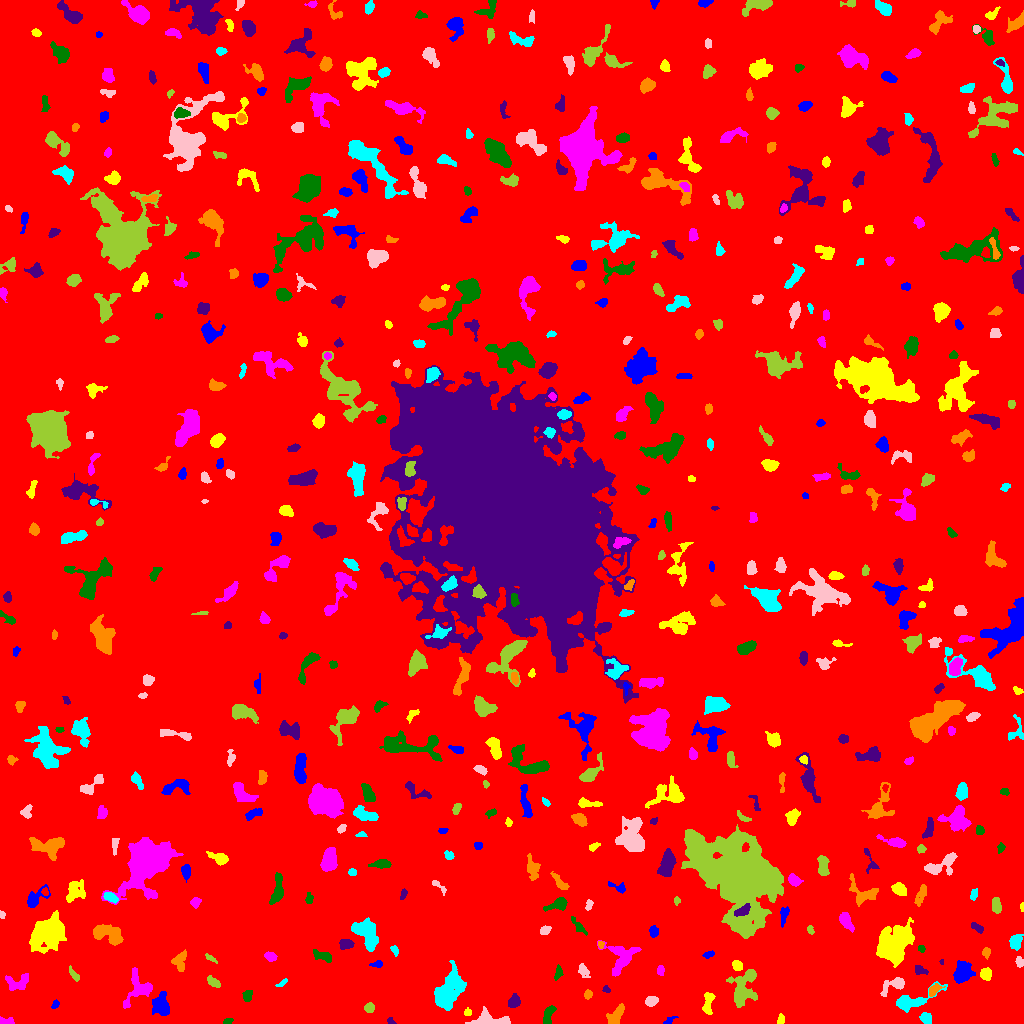

The data file committed next to this chart (first rows):
ID, X, Y, A, B, theta, total_flux, mu_max, mu_median, mu_mean, R_fwhm, R_e, R10, R90, x_start, x_end, y_start, y_end, area, greylevel
0, 520.1, 521.6, 300.1, 296.5, -1.526, 2134332, 13.0, 2.0, 2.45, 103, 245.9, 94.71, 395.9, 0, 1023, 0, 1023, 871293, 2.45
1, 669.5, 3.089, 3.508, 1.499, 0.5717, 225.0, 7.0, 3.0, 3.409, 3.141, 2.585, 0.9772, 4.029, 663, 678, 0, 7, 66, 8.409
2, 780.6, 4.013, 2.691, 1.436, 1.392, 150.0, 4.0, 2.0, 2.174, 3.868, 2.523, 0.9772, 3.785, 777, 784, 0, 10, 69, 9.174
3, 4.772, 1.421, 3.975, 1.294, -0.04232, 114.0, 4.0, 1.0, 1.267, 3.338, 2.394, 0.7979, 3.909, 0, 14, 0, 7, 90, 8.267
4, 227.2, 1.988, 2.164, 1.224, 0.4833, 81.0, 3.0, 1.0, 1.473, 2.932, 2.034, 0.7979, 3.141, 223, 233, 0, 5, 55, 8.473
5, 390.8, 1.778, 1.881, 1.251, -0.6485, 90.0, 5.0, 2.0, 1.915, 2.459, 1.871, 0.5642, 2.821, 387, 396, 0, 6, 47, 8.915
6, 615.8, 7.73, 6.37, 2.615, 0.9526, 679.0, 6.0, 3.0, 3.045, 6.699, 4.82, 1.871, 7.291, 606, 624, 0, 20, 223, 9.045
7, 925.9, 5.371, 2.85, 2.491, -0.689, 361.0, 6.0, 3.0, 2.959, 4.72, 3.385, 1.382, 5.262, 919, 931, 0, 11, 122, 8.959
8, 492.8, 3.072, 11.01, 3.034, -0.06266, 1058, 12.0, 3.0, 3.255, 4.184, 5.015, 1.693, 8.5, 465, 510, 0, 17, 325, 9.255
9, 369.3, 15.55, 2.293, 2.225, 0.3767, 282.0, 7.0, 3.0, 3.0, 3.29, 2.877, 1.128, 4.618, 364, 374, 11, 21, 94, 9.0
10, 576.1, 14.91, 5.452, 2.412, -0.1302, 705.0, 10.0, 3.0, 3.373, 4.26, 4.146, 1.493, 6.77, 562, 587, 9, 21, 209, 9.373
11, 55.29, 18.74, 2.379, 1.321, 1.02, 102.0, 4.0, 2.0, 1.729, 3.09, 2.111, 0.7979, 3.478, 51, 59, 15, 24, 59, 8.729
12, 467.5, 11.1, 1.953, 1.701, 0.06076, 119.0, 4.0, 2.0, 2.164, 3.385, 2.326, 0.7979, 3.613, 464, 471, 8, 16, 55, 11.16
13, 138.5, 36.12, 8.749, 6.819, 1.254, 1150, 8.0, 2.0, 2.674, 5.232, 6.232, 2.185, 10.01, 123, 152, 15, 56, 430, 8.674
14, 548.5, 8.531, 5.685, 2.142, 1.251, 352.0, 5.0, 2.0, 2.146, 4.406, 3.989, 1.596, 6.05, 543, 556, 0, 18, 164, 9.146
15, 514.1, 21.95, 3.085, 2.572, 1.171, 485.0, 8.0, 3.0, 3.392, 4.442, 3.523, 1.382, 5.642, 508, 520, 16, 30, 143, 9.392
16, 587.6, 28.65, 2.102, 1.694, 1.5, 152.0, 5.0, 2.0, 2.141, 2.877, 2.326, 0.9772, 3.909, 584, 592, 24, 34, 71, 10.14
17, 912.6, 22.65, 12.11, 3.716, 0.3456, 1172, 7.0, 3.0, 2.923, 6.817, 5.917, 2.326, 9.441, 896, 947, 11, 42, 401, 8.923
18, 651.1, 22.12, 2.858, 2.176, 0.3048, 441.0, 8.0, 3.0, 3.675, 4.297, 3.192, 1.262, 5.015, 645, 658, 17, 27, 120, 9.675
19, 743, 34.04, 9.721, 5.767, 1.269, 3592, 17.0, 5.0, 6.027, 6.18, 7.442, 2.706, 12.15, 726, 757, 16, 54, 596, 10.03
20, 846.7, 23.64, 1.854, 1.709, 1.431, 167.0, 7.0, 2.5, 2.609, 2.585, 2.326, 0.7979, 3.613, 843, 851, 20, 28, 64, 10.61
21, 161.3, 17.97, 5.568, 3.772, -1.487, 1385, 12.0, 3.0, 4.235, 5.352, 5.232, 1.954, 8.649, 152, 169, 8, 32, 327, 10.24
22, 708.0, 21, 6.181, 2.356, 1.419, 501.0, 5.0, 3.0, 2.694, 5.557, 4.37, 1.784, 6.699, 702, 715, 9, 31, 186, 8.694
23, 18.48, 41.08, 6.436, 3.738, 0.2096, 772.0, 7.0, 3.0, 3.004, 5.614, 5.015, 1.954, 7.736, 5, 28, 33, 50, 257, 9.004
24, 247.6, 28.04, 2.7, 2.179, 1.362, 254.0, 5.0, 2.0, 2.49, 3.949, 2.985, 1.262, 4.754, 242, 252, 22, 33, 102, 8.49
25, 606.4, 33.89, 1.89, 1.612, -0.5392, 98.0, 4.0, 2.0, 2.0, 3.192, 2.111, 0.7979, 3.338, 602, 610, 31, 38, 49, 8.0
26, 934, 33.59, 3.698, 2.063, 0.7546, 552.0, 9.0, 5.0, 4.759, 4.406, 3.432, 1.382, 5.232, 929, 945, 27, 40, 116, 11.76
27, 281.3, 39.85, 3.453, 1.195, 0.593, 128.0, 5.0, 2.0, 2.169, 2.585, 2.394, 0.7979, 3.742, 275, 287, 37, 45, 59, 8.169
28, 894.9, 38.87, 6.869, 2.973, 0.4361, 982.0, 11.0, 3.0, 4.27, 4.478, 4.297, 1.693, 7.421, 880, 904, 27, 46, 230, 9.27
29, 213.7, 41.18, 3.564, 1.839, -0.5423, 358.0, 8.0, 3.0, 3.086, 3.949, 3.29, 1.262, 5.046, 207, 220, 36, 48, 116, 9.086
30, 832.3, 40.9, 12.91, 6.482, -0.1447, 4640, 14.0, 4.0, 5.116, 8.849, 8.903, 3.385, 14.7, 806, 866, 23, 57, 907, 10.12
31, 962.7, 50.99, 5.194, 4.162, 1.228, 1984, 13.0, 5.0, 5.751, 6.555, 5.836, 2.257, 9.115, 953, 975, 40, 63, 345, 10.75
32, 986.1, 49.95, 2.639, 2.473, 0.3304, 421.0, 8.0, 3.0, 3.189, 4.107, 3.241, 1.262, 5.14, 980, 991, 43, 56, 132, 11.19
33, 660.6, 52.76, 2.49, 1.732, -1.52, 226.0, 6.0, 3.0, 3.139, 3.742, 2.646, 0.9772, 4.146, 657, 664, 48, 58, 72, 9.139
34, 558.3, 50.82, 3.801, 1.955, 1.414, 142.0, 3.0, 1.0, 1.527, 3.827, 3.141, 1.128, 4.853, 554, 563, 43, 59, 93, 7.527
35, 919.6, 53.51, 3.208, 2.054, -0.4039, 340.0, 7.0, 3.0, 3.333, 3.613, 3.038, 1.128, 4.886, 915, 928, 49, 58, 102, 9.333
36, 179.9, 63.27, 5.144, 3.247, 1.282, 500.0, 6.0, 3.0, 2.488, 5.726, 4.583, 1.596, 6.864, 171, 186, 52, 74, 201, 8.488
37, 448, 31.77, 10.8, 5.428, 1.105, 2852, 8.0, 3.0, 3.53, 10.81, 8.482, 3.432, 13.39, 434, 466, 13, 63, 808, 9.53
38, 583.5, 52.55, 3.915, 2.325, -1.051, 348.0, 5.0, 3.0, 2.852, 4.787, 3.7, 1.382, 5.614, 578, 590, 46, 60, 122, 7.852
39, 74.31, 48.33, 4.225, 1.559, -0.9109, 169.0, 4.0, 2.0, 1.837, 4.146, 3.09, 1.128, 4.853, 69, 79, 42, 58, 92, 7.837
40, 51.5, 59.74, 1.724, 1.707, 0.0, 122.0, 5.0, 2.0, 2.218, 2.394, 2.111, 0.7979, 3.432, 48, 55, 56, 63, 55, 9.218
41, 377.8, 59.4, 2.592, 1.733, 0.113, 131.0, 4.0, 1.5, 1.77, 3.432, 2.459, 0.9772, 3.989, 369, 382, 56, 63, 74, 8.77
42, 736.9, 58.01, 2.449, 2.02, -0.8631, 379.0, 9.0, 3.0, 3.752, 3.478, 2.821, 1.128, 4.549, 732, 742, 53, 63, 101, 11.75
43, 269.9, 67.09, 2.839, 1.947, -0.2514, 369.0, 8.0, 3.0, 3.583, 3.949, 3.038, 1.128, 4.754, 264, 277, 62, 72, 103, 9.583
44, 323.5, 67.41, 4.924, 2.07, -0.3536, 460.0, 7.0, 2.0, 2.788, 4.068, 3.785, 1.493, 6.103, 313, 331, 61, 74, 165, 8.788
45, 941.7, 61.54, 1.315, 1.116, -1.404, 94.0, 8.0, 4.0, 4.087, 2.111, 1.493, 0.5642, 2.257, 939, 943, 59, 64, 23, 9.087
46, 986.4, 71.3, 2.249, 1.804, -1.571, 158.0, 6.0, 2.0, 2.026, 2.985, 2.459, 0.7979, 4.029, 982, 990, 64, 76, 78, 10.03
47, 394.5, 73.76, 2.451, 1.556, -1.072, 165.0, 6.0, 2.0, 2.463, 2.932, 2.326, 0.7979, 3.909, 390, 398, 67, 78, 67, 8.463
48, 1019, 61.7, 2.696, 1.833, -1.321, 166.0, 4.0, 2.0, 2.128, 4.26, 2.877, 1.128, 4.37, 1015, 1023, 56, 67, 78, 9.128
49, 211.5, 64.86, 3.346, 1.152, -0.5155, 102.0, 4.0, 1.0, 1.569, 3.09, 2.326, 0.7979, 3.785, 205, 217, 60, 70, 65, 8.569
50, 767.9, 81.57, 4.084, 2.263, 1.438, 408.0, 7.0, 3.0, 3.045, 4.029, 3.478, 1.382, 5.499, 762, 773, 72, 90, 134, 9.045
51, 708.1, 68.99, 2.526, 1.188, 0.1982, 167.0, 7.0, 2.0, 2.386, 2.459, 2.185, 0.7979, 3.523, 702, 714, 65, 73, 70, 9.386
52, 47.38, 90.93, 8.804, 6.142, 0.6784, 5846, 18.0, 5.0, 5.935, 9.219, 8.704, 3.385, 14.1, 29, 66, 70, 113, 985, 11.94
53, 620.8, 65.58, 8.637, 7.539, 1.121, 1771, 8.0, 4.0, 3.585, 9.062, 7.548, 2.877, 11.16, 597, 641, 47, 83, 494, 8.585
54, 921.4, 74.77, 1.883, 1.55, -0.1359, 90.0, 3.0, 2.0, 1.8, 3.192, 2.185, 0.7979, 3.338, 918, 925, 71, 78, 50, 8.8
55, 345.7, 79.21, 3.394, 2.283, 0.146, 426.0, 7.0, 3.0, 3.179, 4.442, 3.523, 1.382, 5.441, 339, 354, 74, 84, 134, 9.179
56, 600.7, 78.96, 1.87, 1.438, -1.424, 143.0, 7.0, 3.0, 3.178, 2.459, 2.034, 0.7979, 3.192, 598, 604, 75, 82, 45, 11.18
57, 1015, 81.4, 3.384, 2.613, 1.342, 728.0, 11.0, 4.0, 4.184, 4.26, 3.7, 1.382, 5.971, 1009, 1023, 73, 89, 174, 10.18
58, 545.2, 93.21, 2.637, 1.908, 0.4657, 277.0, 7.0, 3.0, 3.112, 3.241, 2.877, 0.9772, 4.549, 540, 551, 89, 98, 89, 9.112
59, 810.3, 93.36, 2.216, 1.528, -1.261, 105.0, 3.0, 2.0, 1.875, 3.29, 2.326, 0.9772, 3.568, 807, 814, 89, 98, 56, 7.875
... 522 more rows
